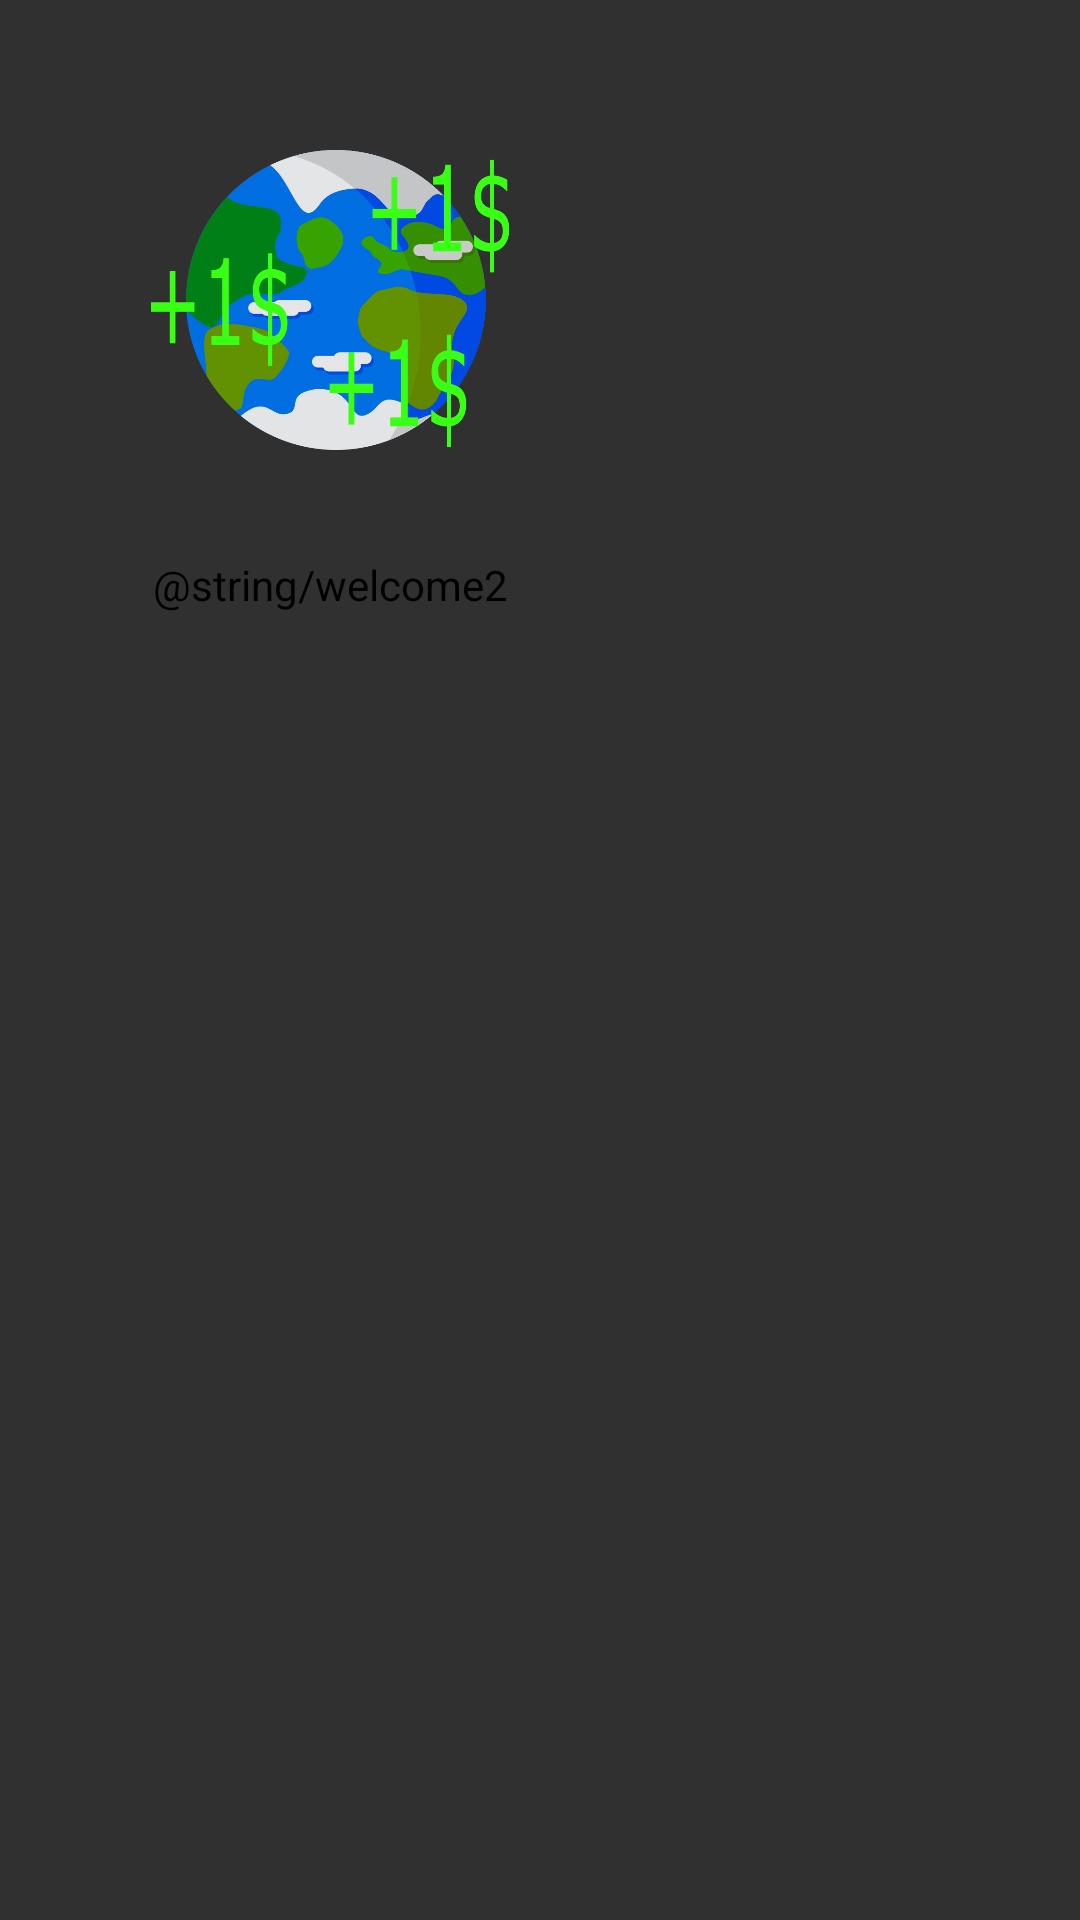

Layout XML and referenced resources for this Android screen:
<!-- AndroidManifest.xml: application theme Theme.AppCompat.NoActionBar -->
<!-- res/layout/aboutmain2.xml -->
<?xml version="1.0" encoding="utf-8"?>
<androidx.constraintlayout.widget.ConstraintLayout
    xmlns:android="http://schemas.android.com/apk/res/android" android:layout_width="match_parent"
    android:layout_height="match_parent"
    xmlns:app="http://schemas.android.com/apk/res-auto">
    <LinearLayout
        app:layout_constraintStart_toStartOf="parent"
        app:layout_constraintTop_toTopOf="parent"
        android:layout_width="wrap_content"
        android:layout_height="wrap_content"
        android:orientation="vertical"
        android:gravity="center"
        >
        <Space
            android:layout_width="50dp"
            android:layout_height="50dp"/>
        <ImageView
            android:layout_width="220dp"
            android:layout_height="100dp"
            android:src="@drawable/planettap"/>
        <TextView
            android:layout_width="220dp"
            android:layout_height="90dp"
            android:gravity="center"
            android:text="@string/welcome2"
            android:textColor="@color/black" />
    </LinearLayout>


</androidx.constraintlayout.widget.ConstraintLayout>
<!-- resources referenced by this layout -->
<resources>
  <color name="black">#000</color>
  <!-- drawable planettap: png bitmap (drawable, 65478 bytes) -->
</resources>
